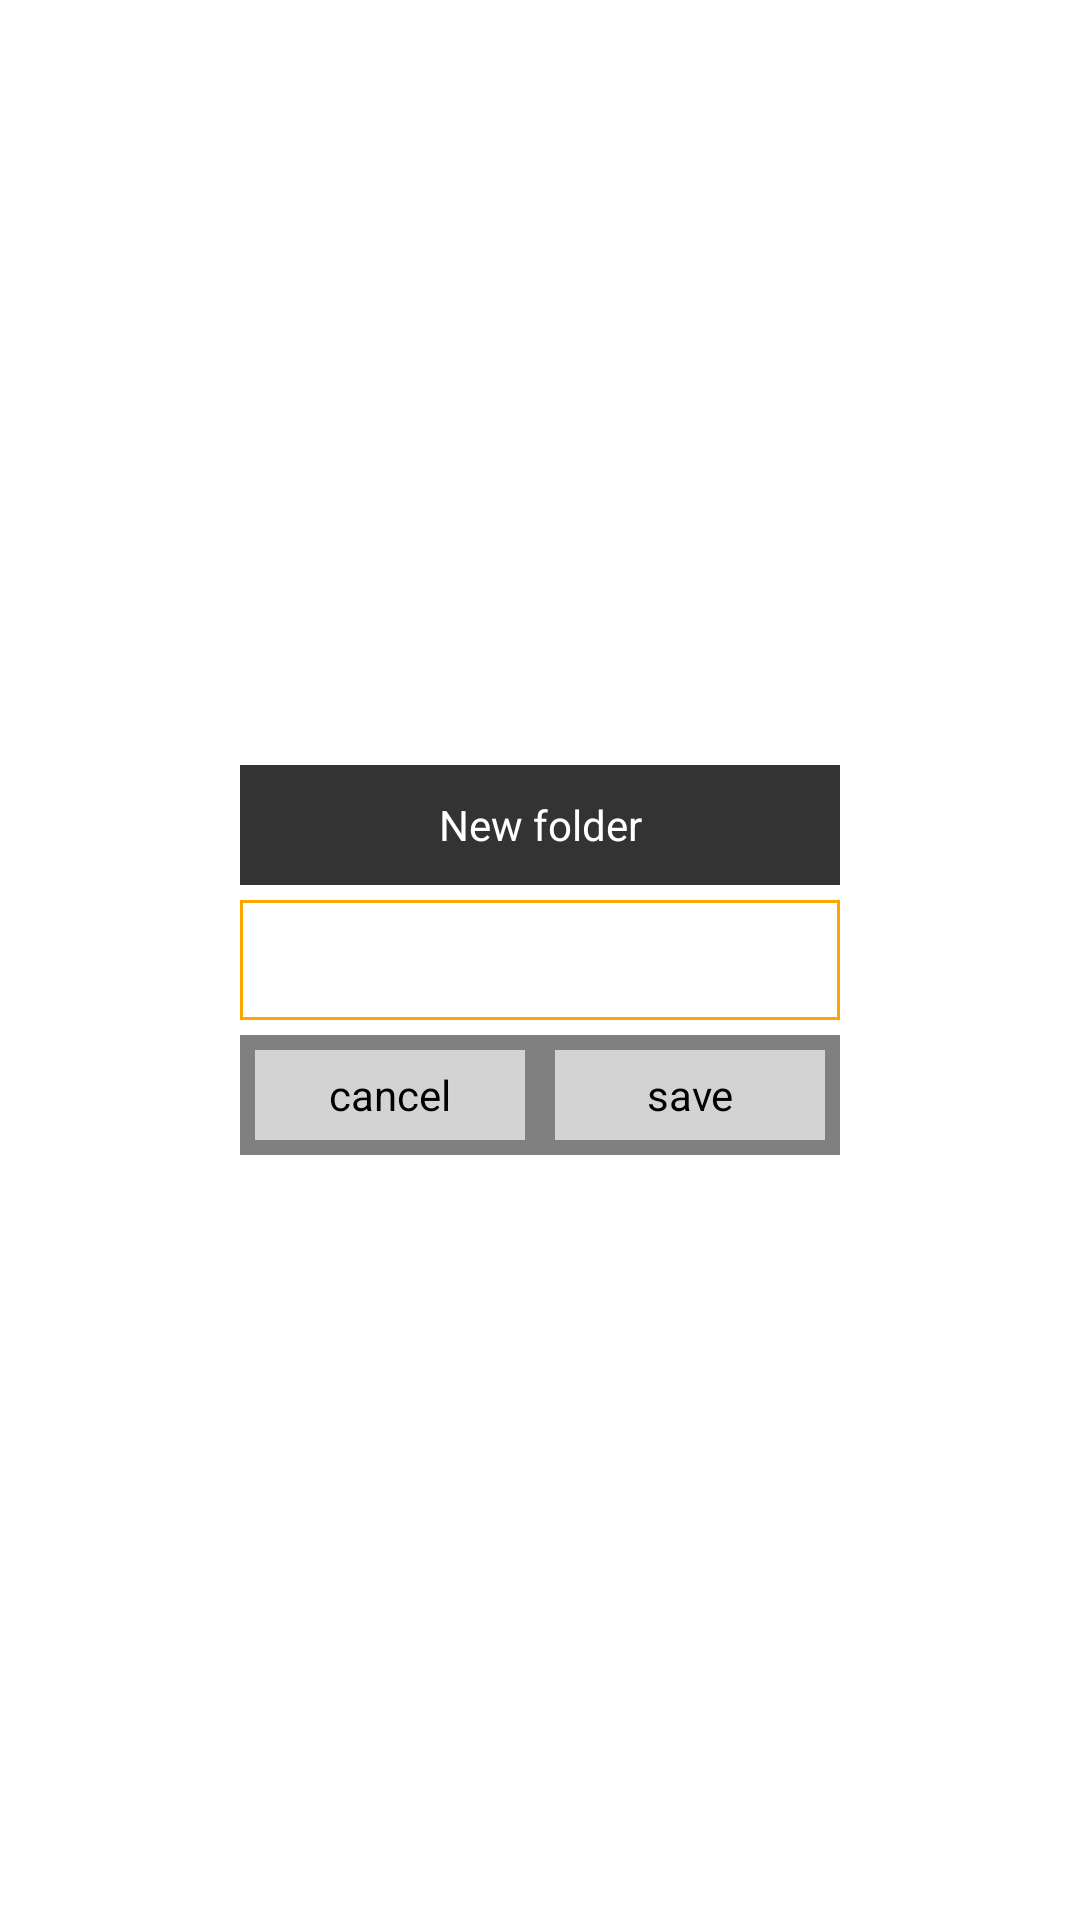

Layout XML and referenced resources for this Android screen:
<!-- AndroidManifest.xml: application theme AppTheme -->
<!-- res/layout/new_dir_dialog.xml -->
<?xml version="1.0" encoding="utf-8"?>
<LinearLayout
    xmlns:android="http://schemas.android.com/apk/res/android"
    android:layout_width="match_parent"
    android:layout_height="match_parent"
    android:gravity="center"
    android:orientation="vertical">

    <TextView
        android:id="@+id/title"
        android:layout_width="@dimen/dialog_width"
        android:layout_height="@dimen/iten_height"
        android:background="@color/text_color_black"
        android:gravity="center"
        android:text="@string/new_dir"
        android:textColor="@color/white"
        android:textSize="@dimen/common_text_size"/>

    <EditText
        android:id="@+id/dir_name"
        android:layout_width="@dimen/dialog_width"
        android:layout_height="@dimen/iten_height"
        android:layout_margin="@dimen/padding_five"
        android:background="@drawable/new_dir_input_shape"
        android:padding="@dimen/padding_five"/>

    <LinearLayout
        android:layout_width="@dimen/dialog_width"
        android:layout_height="@dimen/iten_height"
        android:background="@color/gray"
        android:orientation="horizontal">

        <Button
            android:id="@+id/cancel"
            android:layout_width="0dp"
            android:layout_height="match_parent"
            android:layout_margin="@dimen/padding_five"
            android:layout_weight="1"
            android:background="@color/lightgray"
            android:text="@string/cancel"/>

        <Button
            android:id="@+id/save"
            android:layout_width="0dp"
            android:layout_height="match_parent"
            android:layout_margin="@dimen/padding_five"
            android:layout_weight="1"
            android:background="@color/lightgray"
            android:text="@string/save"/>
    </LinearLayout>
</LinearLayout>
<!-- resources referenced by this layout -->
<resources>
  <color name="gray">#808080</color>
  <color name="lightgray">#D3D3D3</color>
  <color name="text_color_black">#333333</color>
  <color name="white">#FFFFFF</color>
  <dimen name="common_text_size">14sp</dimen>
  <dimen name="dialog_width">200dp</dimen>
  <dimen name="iten_height">40dp</dimen>
  <dimen name="padding_five">5dp</dimen>
  <!-- drawable new_dir_input_shape (drawable) -->
  <?xml version="1.0" encoding="utf-8"?>
  <shape xmlns:android="http://schemas.android.com/apk/res/android"
         android:shape="rectangle"
         android:useLevel="false">
  
      <solid android:color="@color/white"/>
      <stroke
          android:width="1dp"
          android:color="@color/layout_bg"/>
  </shape>
  <string name="cancel">cancel</string>
  <string name="new_dir">New folder</string>
  <string name="save">save</string>
  <style name="AppTheme" parent="android:Theme.Light.NoTitleBar">
          
          
          
          
      </style>
  <color name="layout_bg">#FFA500</color>
</resources>
